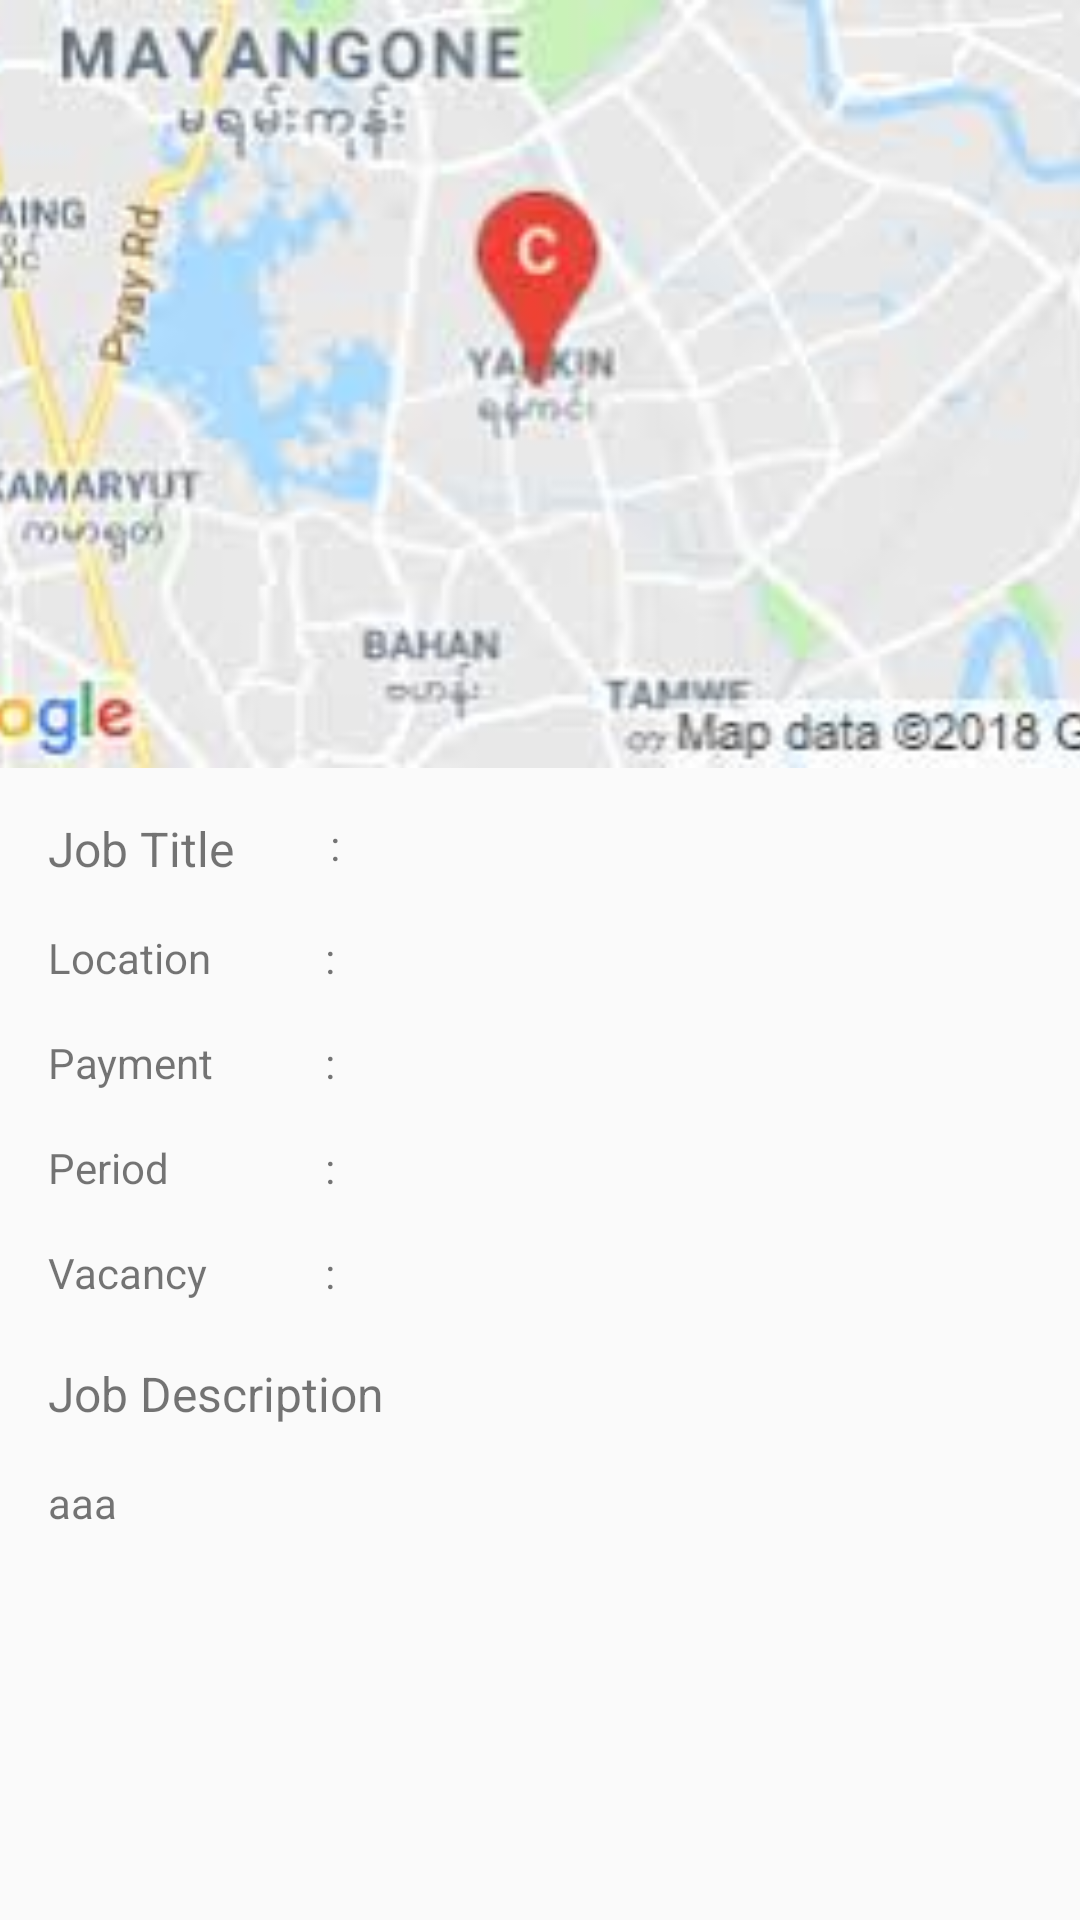

Write the Android layout XML for this screen, with the resource values it uses.
<!-- AndroidManifest.xml: application theme AppTheme -->
<!-- res/layout/activity_jobs_details.xml -->
<?xml version="1.0" encoding="utf-8"?>

<FrameLayout xmlns:android="http://schemas.android.com/apk/res/android"
    android:layout_width="match_parent"
    android:layout_height="match_parent"
    xmlns:app="http://schemas.android.com/apk/res-auto">

    <android.support.design.widget.CoordinatorLayout
        android:id="@+id/coordinatorLayout"
        android:layout_width="match_parent"
        android:layout_height="match_parent"
        android:fitsSystemWindows="true">

        <android.support.design.widget.AppBarLayout
            android:layout_width="match_parent"
            android:layout_height="@dimen/jobs_details_appbar_height"
            android:fitsSystemWindows="true"
            android:theme="@style/ThemeOverlay.AppCompat.Dark.ActionBar">

            <android.support.design.widget.CollapsingToolbarLayout
                android:id="@+id/collapsing_toolbar"
                android:layout_width="match_parent"
                android:layout_height="match_parent"
                android:fitsSystemWindows="true"
                app:contentScrim="?attr/colorPrimary"
                app:expandedTitleMarginEnd="64dp"
                app:expandedTitleMarginStart="48dp"
                app:expandedTitleTextAppearance="@android:color/transparent"
                app:layout_scrollFlags="scroll|exitUntilCollapsed">

                <ImageView
                    android:layout_width="match_parent"
                    android:layout_height="match_parent"
                    android:scaleType="centerCrop"
                    android:src="@drawable/googlemap"/>
                
                <android.support.v7.widget.Toolbar
                    android:layout_width="match_parent"
                    android:layout_height="?attr/actionBarSize"
                    app:layout_collapseMode="pin"
                    app:popupTheme="@style/ThemeOverlay.AppCompat.Light" />

            </android.support.design.widget.CollapsingToolbarLayout>

        </android.support.design.widget.AppBarLayout>

        <RelativeLayout
            android:layout_width="match_parent"
            android:layout_height="match_parent"
            app:layout_behavior="@string/appbar_scrolling_view_behavior">

            <TextView
                android:id="@+id/tv_jobtitle"
                android:layout_width="wrap_content"
                android:layout_height="wrap_content"
                android:layout_marginTop="@dimen/margin_medium_2"
                android:layout_marginLeft="@dimen/margin_medium_2"
                android:textSize="@dimen/text_regular_2x"
                android:text="Job Title"/>

            <TextView
                android:id="@+id/tv_separator"
                android:layout_width="wrap_content"
                android:layout_height="wrap_content"
                android:layout_marginTop="@dimen/margin_medium_2"
                android:layout_marginLeft="@dimen/margin_xlarge"
                android:layout_toRightOf="@+id/tv_jobtitle"
                android:text=":"/>

            <TextView
                android:id="@+id/tv_jobtitle_name"
                android:layout_width="wrap_content"
                android:layout_height="wrap_content"
                android:layout_marginTop="@dimen/margin_medium_2"
                android:layout_marginLeft="@dimen/margin_medium_2"
                android:layout_toRightOf="@+id/tv_separator"/>

            <TextView
                android:id="@+id/tv_location"
                android:layout_width="wrap_content"
                android:layout_height="wrap_content"
                android:layout_below="@+id/tv_jobtitle"
                android:layout_marginTop="@dimen/margin_medium_2"
                android:layout_marginLeft="@dimen/margin_medium_2"
                android:text="Location"/>

            <TextView
                android:id="@+id/tv_separator2"
                android:layout_width="wrap_content"
                android:layout_height="wrap_content"
                android:layout_marginTop="@dimen/margin_medium_2"
                android:layout_marginLeft="38dp"
                android:layout_below="@+id/tv_jobtitle"
                android:layout_toRightOf="@+id/tv_location"
                android:text=":"/>

            <TextView
                android:id="@+id/tv_township_name"
                android:layout_width="wrap_content"
                android:layout_height="wrap_content"
                android:layout_marginTop="@dimen/margin_medium_2"
                android:layout_marginLeft="@dimen/margin_medium_2"
                android:layout_below="@+id/tv_jobtitle"
                android:layout_toRightOf="@+id/tv_separator"/>

            <TextView
                android:id="@+id/tv_payment"
                android:layout_width="wrap_content"
                android:layout_height="wrap_content"
                android:layout_below="@+id/tv_location"
                android:layout_marginTop="@dimen/margin_medium_2"
                android:layout_marginLeft="@dimen/margin_medium_2"
                android:text="Payment"/>

            <TextView
                android:id="@+id/tv_separator3"
                android:layout_width="wrap_content"
                android:layout_height="wrap_content"
                android:layout_marginTop="@dimen/margin_medium_2"
                android:layout_marginLeft="38dp"
                android:layout_below="@+id/tv_location"
                android:layout_toRightOf="@+id/tv_location"
                android:text=":"/>

            <TextView
                android:id="@+id/tv_payment_name"
                android:layout_width="wrap_content"
                android:layout_height="wrap_content"
                android:layout_marginTop="@dimen/margin_medium_2"
                android:layout_marginLeft="@dimen/margin_medium_2"
                android:layout_below="@+id/tv_location"
                android:layout_toRightOf="@+id/tv_separator"/>

            <TextView
                android:id="@+id/tv_period"
                android:layout_width="wrap_content"
                android:layout_height="wrap_content"
                android:layout_below="@+id/tv_payment"
                android:layout_marginTop="@dimen/margin_medium_2"
                android:layout_marginLeft="@dimen/margin_medium_2"
                android:text="Period"/>

            <TextView
                android:id="@+id/tv_separator4"
                android:layout_width="wrap_content"
                android:layout_height="wrap_content"
                android:layout_marginTop="@dimen/margin_medium_2"
                android:layout_marginLeft="38dp"
                android:layout_below="@+id/tv_payment"
                android:layout_toRightOf="@+id/tv_location"
                android:text=":"/>

            <TextView
                android:id="@+id/tv_period_name"
                android:layout_width="wrap_content"
                android:layout_height="wrap_content"
                android:layout_marginTop="@dimen/margin_medium_2"
                android:layout_marginLeft="@dimen/margin_medium_2"
                android:layout_below="@+id/tv_payment"
                android:layout_toRightOf="@+id/tv_separator"/>

            <TextView
                android:id="@+id/tv_vacancy"
                android:layout_width="wrap_content"
                android:layout_height="wrap_content"
                android:layout_below="@+id/tv_period"
                android:layout_marginTop="@dimen/margin_medium_2"
                android:layout_marginLeft="@dimen/margin_medium_2"
                android:text="Vacancy"/>

            <TextView
                android:id="@+id/tv_separator5"
                android:layout_width="wrap_content"
                android:layout_height="wrap_content"
                android:layout_marginTop="@dimen/margin_medium_2"
                android:layout_marginLeft="38dp"
                android:layout_below="@+id/tv_period"
                android:layout_toRightOf="@+id/tv_location"
                android:text=":"/>

            <TextView
                android:id="@+id/tv_vacancy_name"
                android:layout_width="wrap_content"
                android:layout_height="wrap_content"
                android:layout_marginTop="@dimen/margin_medium_2"
                android:layout_marginLeft="@dimen/margin_medium_2"
                android:layout_below="@+id/tv_period"
                android:layout_toRightOf="@+id/tv_separator"/>

            <TextView
                android:id="@+id/tv_job_desc"
                android:layout_width="wrap_content"
                android:layout_height="wrap_content"
                android:layout_marginTop="@dimen/margin_medium_3"
                android:layout_marginLeft="@dimen/margin_medium_2"
                android:textSize="@dimen/text_regular_2x"
                android:layout_below="@+id/tv_vacancy"
                android:text="Job Description"/>

            <TextView
                android:id="@+id/tv_desc_name"
                android:layout_width="wrap_content"
                android:layout_height="wrap_content"
                android:layout_below="@+id/tv_job_desc"
                android:layout_marginTop="@dimen/margin_medium_2"
                android:layout_marginLeft="@dimen/margin_medium_2"
                android:text="aaa"/>

        </RelativeLayout>

    </android.support.design.widget.CoordinatorLayout>

</FrameLayout>
<!-- resources referenced by this layout -->
<resources>
  <dimen name="jobs_details_appbar_height">256dp</dimen>
  <dimen name="margin_medium_2">16dp</dimen>
  <dimen name="margin_medium_3">20dp</dimen>
  <dimen name="margin_xlarge">32dp</dimen>
  <dimen name="text_regular_2x">16sp</dimen>
  <!-- drawable googlemap: jpg bitmap (drawable-xxxhdpi, 7477 bytes) -->
  <style name="AppTheme" parent="Theme.AppCompat.Light.DarkActionBar">
          
          <item name="colorPrimary">@color/colorPrimary</item>
          <item name="colorPrimaryDark">@color/colorPrimaryDark</item>
          <item name="colorAccent">@color/colorAccent</item>
      </style>
  <color name="colorPrimary">#3F51B5</color>
  <color name="colorPrimaryDark">#303F9F</color>
  <color name="colorAccent">#FF4081</color>
</resources>
